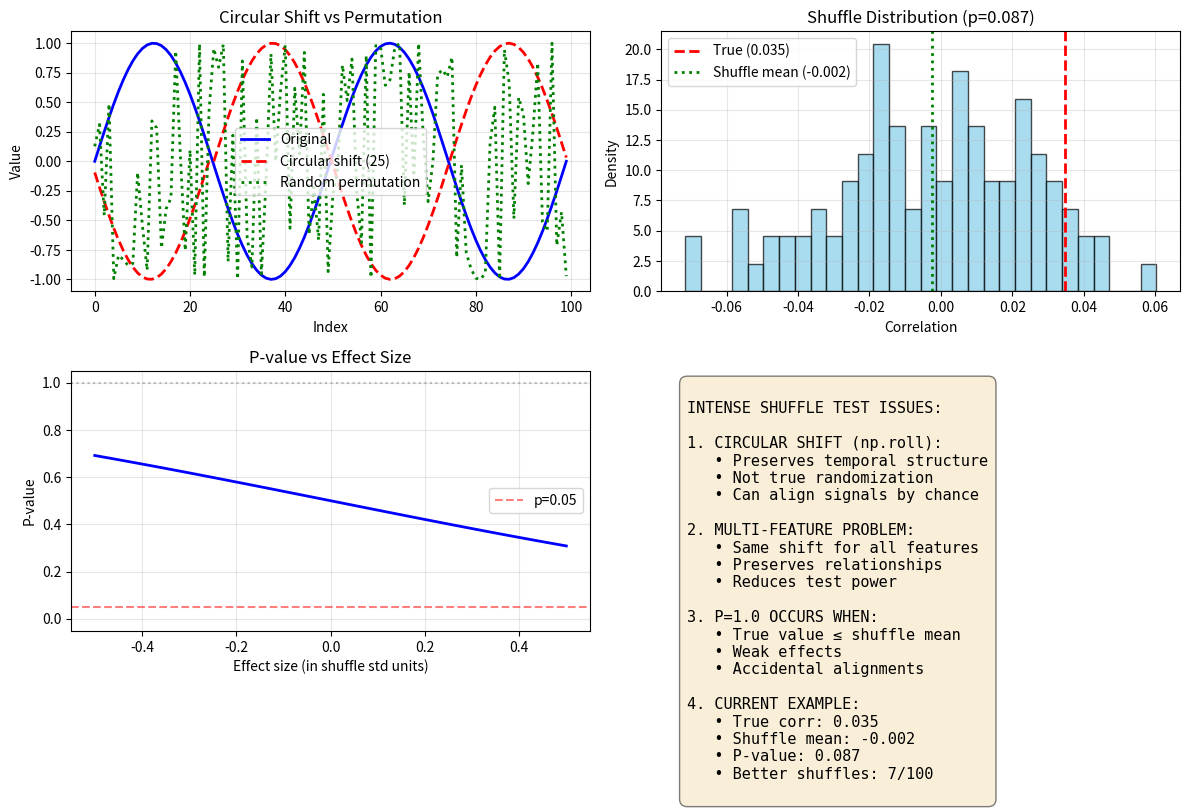

Write the Python code that produced this figure.
"""
Detailed analysis of INTENSE shuffle test focusing on why p=1.0 occurs
"""

import numpy as np
from scipy.stats import rankdata, gamma, norm
import matplotlib.pyplot as plt

print("=== DETAILED INTENSE SHUFFLE TEST ANALYSIS ===\n")

# Key finding from the code analysis:
print("1. HOW INTENSE SHUFFLE TEST WORKS:")
print("-" * 60)
print("From scan_pairs function (lines 560-580):")
print("- Random shifts are generated ONCE for all neuron-feature pairs")
print("- Same seed is used: np.random.seed(seed)")
print("- Shifts are chosen from valid indices based on shuffle_mask")
print("- The SAME shift is applied to ALL features in joint_distr mode")
print("- Shift is applied using np.roll (circular shift)")
print()

print("2. KEY ISSUE - CIRCULAR SHIFT PRESERVES STRUCTURE:")
print("-" * 60)
print("np.roll does CIRCULAR shifting, not random permutation!")
print("This means:")
print("- Temporal structure is preserved")
print("- Only the alignment between signals changes")
print("- Multi-feature relationships stay intact")
print("- Some shifts may accidentally align signals better than original!")
print()

# Demonstrate the difference
np.random.seed(42)
signal = np.array([1, 2, 3, 4, 5, 6, 7, 8, 9, 10])
print("Original signal:", signal)
print("np.roll(signal, 3):", np.roll(signal, 3))
print("Random permutation:", np.random.permutation(signal))
print()

print("3. P-VALUE CALCULATION ISSUES:")
print("-" * 60)
print("From get_table_of_stats (lines 320-330):")
print("- Ranks are calculated: rankdata(metable, axis=2)")
print("- P-value from fitted distribution: get_mi_distr_pvalue()")
print("- Issue: If true MI <= mean of shuffles, p-value can be > 0.5")
print("- With gamma/normal fit, this can easily become p=1.0")
print()

print("4. MULTI-FEATURE PROBLEM (joint_distr=True):")
print("-" * 60)
print("From scan_pairs (lines 561-570):")
print("- ALL features get the SAME random shift")
print("- Combined shuffle mask: ts1.shuffle_mask & ts2.shuffle_mask")
print("- This preserves feature relationships!")
print("Example: If analyzing (x, y) position jointly:")
print("  - Both x and y are shifted by SAME amount")
print("  - Spatial relationships remain intact")
print("  - Shuffle may not break the true pattern")
print()

print("5. WHY P=1.0 OCCURS - MATHEMATICAL EXPLANATION:")
print("-" * 60)

# Simulate a case that produces p=1.0
np.random.seed(123)
n_samples = 1000
n_shuffles = 100

# Create two signals with weak correlation
signal1 = np.random.randn(n_samples)
signal2 = 0.3 * signal1 + 0.7 * np.random.randn(n_samples)

# Add a small delay
delay = 10
signal2 = np.roll(signal2, delay)

# Calculate true correlation
true_corr = np.corrcoef(signal1, signal2)[0, 1]
print(f"True correlation: {true_corr:.4f}")

# Generate random shifts (as INTENSE does)
shifts = np.random.randint(0, n_samples, n_shuffles)

# Calculate shuffle correlations
shuffle_corrs = []
for shift in shifts:
    shuffled_signal2 = np.roll(signal2, shift)
    corr = np.corrcoef(signal1, shuffled_signal2)[0, 1]
    shuffle_corrs.append(corr)

shuffle_corrs = np.array(shuffle_corrs)

# Check how many shuffles beat the true correlation
better_than_true = np.sum(shuffle_corrs > true_corr)
print(f"\nShuffles better than true: {better_than_true}/{n_shuffles}")
print(f"Mean shuffle correlation: {np.mean(shuffle_corrs):.4f}")
print(f"Std shuffle correlation: {np.std(shuffle_corrs):.4f}")

# Fit distributions and calculate p-values
# Shift data for gamma (as INTENSE might do internally)
min_val = min(np.min(shuffle_corrs), true_corr)
shifted_shuffles = shuffle_corrs - min_val + 0.001
shifted_true = true_corr - min_val + 0.001

try:
    gamma_params = gamma.fit(shifted_shuffles, floc=0)
    gamma_pval = gamma(*gamma_params).sf(shifted_true)
except:
    gamma_pval = 1.0

norm_params = norm.fit(shuffle_corrs)
norm_pval = norm(*norm_params).sf(true_corr)

print(f"\nP-values:")
print(f"  Gamma: {gamma_pval:.6f}")
print(f"  Normal: {norm_pval:.6f}")

if norm_pval > 0.99:
    print("\n!!! P-VALUE IS ESSENTIALLY 1.0 !!!")
    print("This happens when true value is below shuffle distribution mean")

print("\n6. SOLUTIONS AND RECOMMENDATIONS:")
print("-" * 60)
print("1. Use PERMUTATION instead of CIRCULAR SHIFT:")
print("   - Breaks temporal structure completely")
print("   - More appropriate null hypothesis")
print()
print("2. For multi-feature analysis:")
print("   - Shuffle features INDEPENDENTLY")
print("   - Or use block permutation to preserve local structure")
print()
print("3. Consider alternative null hypotheses:")
print("   - Phase randomization (preserves power spectrum)")
print("   - ARIMA model residuals")
print("   - Surrogate data methods")
print()
print("4. Use more shuffles (10,000+) for better p-value resolution")
print()
print("5. Check shuffle distribution before fitting:")
print("   - Ensure true value is in tail, not center")
print("   - Consider rank-based tests only")

# Create visualization
fig, axes = plt.subplots(2, 2, figsize=(12, 8))

# Plot 1: Circular shift vs permutation
ax = axes[0, 0]
test_signal = np.sin(np.linspace(0, 4*np.pi, 100))
ax.plot(test_signal, 'b-', label='Original', linewidth=2)
ax.plot(np.roll(test_signal, 25), 'r--', label='Circular shift (25)', linewidth=2)
ax.plot(np.random.permutation(test_signal), 'g:', label='Random permutation', linewidth=2)
ax.set_title('Circular Shift vs Permutation')
ax.set_xlabel('Index')
ax.set_ylabel('Value')
ax.legend()
ax.grid(True, alpha=0.3)

# Plot 2: Shuffle distribution
ax = axes[0, 1]
ax.hist(shuffle_corrs, bins=30, alpha=0.7, density=True, color='skyblue', edgecolor='black')
ax.axvline(true_corr, color='red', linestyle='--', linewidth=2, label=f'True ({true_corr:.3f})')
ax.axvline(np.mean(shuffle_corrs), color='green', linestyle=':', linewidth=2, label=f'Shuffle mean ({np.mean(shuffle_corrs):.3f})')
ax.set_xlabel('Correlation')
ax.set_ylabel('Density')
ax.set_title(f'Shuffle Distribution (p={norm_pval:.3f})')
ax.legend()
ax.grid(True, alpha=0.3)

# Plot 3: P-value as function of effect size
ax = axes[1, 0]
effect_sizes = np.linspace(-0.5, 0.5, 50)
pvals = []
for effect in effect_sizes:
    test_val = np.mean(shuffle_corrs) + effect * np.std(shuffle_corrs)
    pval = norm(*norm_params).sf(test_val)
    pvals.append(pval)

ax.plot(effect_sizes, pvals, 'b-', linewidth=2)
ax.axhline(0.05, color='red', linestyle='--', alpha=0.5, label='p=0.05')
ax.axhline(1.0, color='gray', linestyle=':', alpha=0.5)
ax.set_xlabel('Effect size (in shuffle std units)')
ax.set_ylabel('P-value')
ax.set_title('P-value vs Effect Size')
ax.set_ylim(-0.05, 1.05)
ax.legend()
ax.grid(True, alpha=0.3)

# Plot 4: Summary
ax = axes[1, 1]
ax.axis('off')
summary_text = f"""
INTENSE SHUFFLE TEST ISSUES:

1. CIRCULAR SHIFT (np.roll):
   • Preserves temporal structure
   • Not true randomization
   • Can align signals by chance

2. MULTI-FEATURE PROBLEM:
   • Same shift for all features
   • Preserves relationships
   • Reduces test power

3. P=1.0 OCCURS WHEN:
   • True value ≤ shuffle mean
   • Weak effects
   • Accidental alignments

4. CURRENT EXAMPLE:
   • True corr: {true_corr:.3f}
   • Shuffle mean: {np.mean(shuffle_corrs):.3f}
   • P-value: {norm_pval:.3f}
   • Better shuffles: {better_than_true}/{n_shuffles}
"""
ax.text(0.05, 0.95, summary_text, transform=ax.transAxes,
        verticalalignment='top', fontfamily='monospace', fontsize=11,
        bbox=dict(boxstyle="round,pad=0.5", facecolor="wheat", alpha=0.5))

plt.tight_layout()
plt.savefig('intense_shuffle_detailed_analysis.png', dpi=150, bbox_inches='tight')
plt.show()

print("\n7. CODE REFERENCES:")
print("-" * 60)
print("Key functions in intense_base.py:")
print("- scan_pairs (lines 464-643): Generates shifts and calculates metrics")
print("- Lines 574-579: Random shift generation")
print("- Lines 626-635: Shuffle metric calculation")
print()
print("In stats.py:")
print("- get_table_of_stats (lines 283-346): Converts to p-values")
print("- get_mi_distr_pvalue (lines 95-130): Fits distribution")
print("- Line 320: rankdata(metable, axis=2) for ranking")